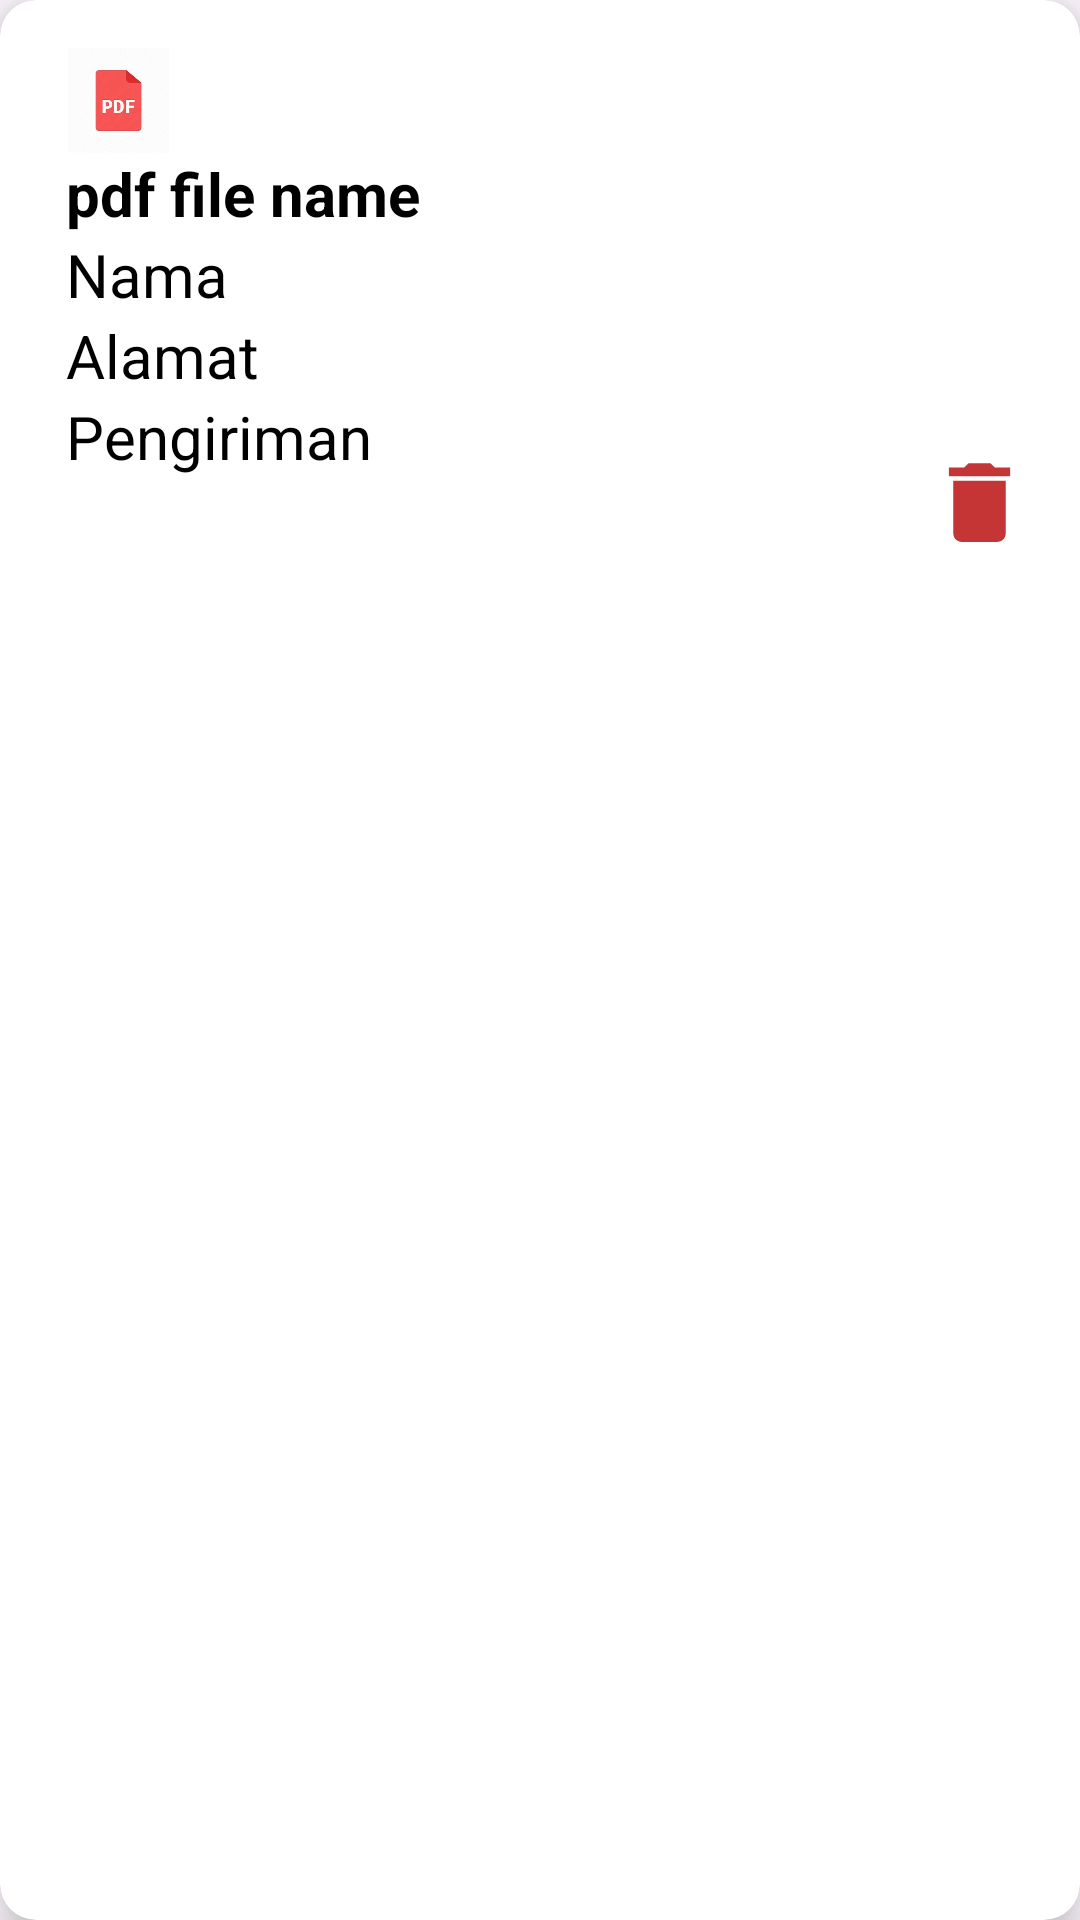

Write the Android layout XML for this screen, with the resource values it uses.
<!-- AndroidManifest.xml: application theme Theme.Barulagi -->
<!-- res/layout/layout_item.xml -->
<?xml version="1.0" encoding="utf-8"?>
<androidx.cardview.widget.CardView xmlns:android="http://schemas.android.com/apk/res/android"
    android:layout_width="match_parent"
    android:layout_height="wrap_content"
    xmlns:app="http://schemas.android.com/apk/res-auto"
    android:layout_marginTop="10dp"
    android:layout_marginRight="15dp"
    android:layout_marginBottom="10dp"
    android:layout_marginLeft="15dp"
    app:cardCornerRadius="12dp"
    app:cardElevation="8dp"
    app:cardBackgroundColor="#FFFFFF"
    android:id="@+id/card_print">

    <RelativeLayout
        android:layout_width="match_parent"
        android:layout_height="wrap_content">

    <LinearLayout

        android:layout_width="match_parent"
        android:layout_height="wrap_content"
        android:layout_marginBottom="16dp"
        android:layout_marginTop="16dp"
        android:layout_marginLeft="10dp"
        android:layout_marginRight="10dp"
        android:orientation="vertical">

        <ImageView
            android:layout_width="35dp"
            android:layout_height="35dp"
            android:layout_marginLeft="12dp"
            android:src="@drawable/pdf"
            android:id="@+id/img"/>

        <TextView
            android:id="@+id/tv_file"
            android:layout_width="wrap_content"
            android:layout_height="wrap_content"
            android:textColor="@color/black"
            android:textSize="20dp"
            android:layout_marginLeft="12dp"
            android:text="pdf file name"
            android:textStyle="bold"/>


        <TextView
            android:id="@+id/tv_nama"
            android:layout_marginLeft="12dp"
            android:layout_width="wrap_content"
            android:layout_height="wrap_content"
            android:textColor="@color/black"
            android:textSize="20dp"
            android:text="Nama"
            />

        <TextView
            android:id="@+id/tv_alamat"
            android:layout_marginLeft="12dp"
            android:layout_width="wrap_content"
            android:layout_height="wrap_content"
            android:textColor="@color/black"
            android:textSize="20dp"
            android:text="Alamat"
            />
        <TextView
            android:id="@+id/tv_pengiriman"
            android:layout_marginLeft="12dp"
            android:layout_width="wrap_content"
            android:layout_height="wrap_content"
            android:textColor="@color/black"
            android:textSize="20dp"
            android:text="Pengiriman"
            />

    </LinearLayout>
        <ImageView
            android:id="@+id/hapus"
            android:layout_width="35dp"
            android:layout_height="35dp"
            android:layout_alignParentRight="true"
            android:src="@drawable/ic_delete"
            android:layout_marginTop="150dp"
            android:layout_marginRight="16dp"
            />
    </RelativeLayout>
</androidx.cardview.widget.CardView>
<!-- resources referenced by this layout -->
<resources>
  <color name="black">#FF000000</color>
  <!-- drawable ic_delete (drawable) -->
  <vector android:height="24dp" android:tint="#C53535"
      android:viewportHeight="24" android:viewportWidth="24"
      android:width="24dp" xmlns:android="http://schemas.android.com/apk/res/android">
      <path android:fillColor="@android:color/white" android:pathData="M6,19c0,1.1 0.9,2 2,2h8c1.1,0 2,-0.9 2,-2V7H6v12zM19,4h-3.5l-1,-1h-5l-1,1H5v2h14V4z"/>
  </vector>
  <!-- drawable pdf: jpg bitmap (drawable, 4544 bytes) -->
  <style name="Theme.Barulagi" parent="Base.Theme.Barulagi" />
  <style name="Base.Theme.Barulagi" parent="Theme.Material3.DayNight.NoActionBar">
          
          
      </style>
</resources>
